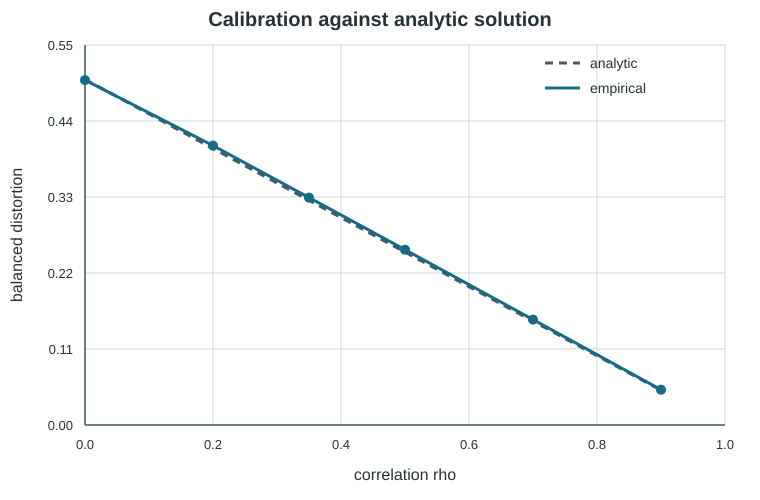

Data behind this chart, as committed beside it:
rho, empirical_mean_D, empirical_sd, analytic_D, absolute_error
0.0, 0.4991, 0.004735, 0.5002, 0.001061
0.2, 0.4044, 0.005525, 0.4002, 0.004177
0.35, 0.3291, 0.004698, 0.3252, 0.003922
0.5, 0.2537, 0.003871, 0.2502, 0.003471
0.7, 0.1526, 0.002703, 0.1502, 0.002413
0.9, 0.05106, 0.001175, 0.0502, 0.0008559
